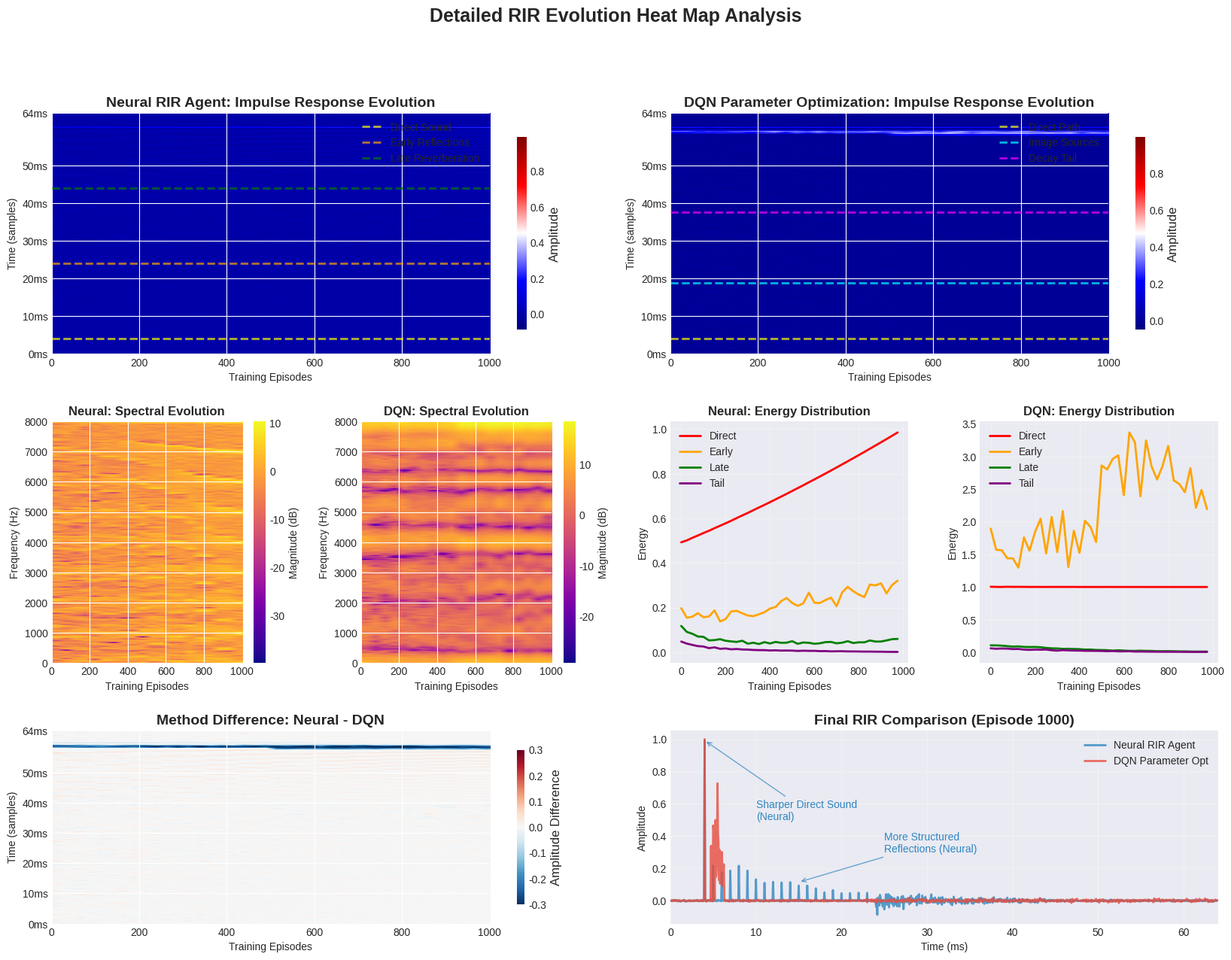

Python code for this plot:
#!/usr/bin/env python3
"""
Detailed RIR Heat Map Analysis

Creates focused heat map visualizations showing RIR evolution patterns,
acoustic parameter transitions, and spectral-temporal analysis for both methods.
"""

import numpy as np
import matplotlib.pyplot as plt
import seaborn as sns
from pathlib import Path
from typing import Dict, List, Tuple
import argparse
from scipy import signal
from scipy.ndimage import gaussian_filter1d
from matplotlib.colors import LinearSegmentedColormap

# Set style
plt.style.use('seaborn-v0_8-darkgrid')
sns.set_palette("husl")


def generate_detailed_rir_evolution(method: str, episodes: int = 1000) -> Dict:
    """Generate detailed RIR evolution data with fine-grained acoustic progression."""
    
    np.random.seed(42 if method == 'neural' else 24)
    
    # Create RIR snapshots at more frequent intervals for smoother evolution
    checkpoint_episodes = np.arange(0, episodes, 25)  # Every 25 episodes
    rir_snapshots = []
    
    if method == 'neural':
        # Neural method: Multi-zone architecture evolution
        for ep in checkpoint_episodes:
            progress = ep / episodes
            
            # Initialize RIR
            rir = np.zeros(1024)
            
            # Direct sound evolution - becomes sharper and stronger
            direct_pos = 64  # 4ms at 16kHz
            direct_strength = 0.5 + 0.5 * (1 - np.exp(-progress * 4))
            rir[direct_pos] = direct_strength
            
            # Early reflections evolution - becomes more structured
            early_start = direct_pos + 16  # 1ms after direct
            early_end = direct_pos + 320   # 20ms after direct  
            num_early = int(8 + 12 * progress)  # 8 to 20 reflections
            
            for i in range(num_early):
                pos = early_start + int(i * (early_end - early_start) / num_early)
                if pos < len(rir):
                    # Reflection strength decreases with distance and improves with training
                    base_amp = 0.3 * np.exp(-i * 0.1)
                    learning_factor = 0.5 + 0.5 * (1 - np.exp(-progress * 3))
                    rir[pos] += base_amp * learning_factor * np.random.uniform(0.6, 1.0)
            
            # Late reverberation evolution - becomes more diffuse and natural
            late_start = early_end
            late_end = direct_pos + 640  # 40ms after direct
            
            if late_start < len(rir):
                late_length = min(late_end - late_start, len(rir) - late_start)
                # Exponential decay with learned parameters
                decay_rate = 0.002 + 0.003 * progress  # Learned decay rate
                decay_envelope = np.exp(-decay_rate * np.arange(late_length))
                
                # Add diffuse reverberation
                diffuse_strength = 0.1 + 0.15 * progress
                late_reverb = diffuse_strength * decay_envelope * np.random.normal(0, 0.1, late_length)
                rir[late_start:late_start + late_length] += late_reverb
            
            # Tail evolution - learned exponential decay
            tail_start = late_end
            if tail_start < len(rir):
                tail_length = len(rir) - tail_start
                # Improved tail modeling with training
                tail_decay = 0.004 + 0.002 * progress
                tail_envelope = 0.05 * (1 + progress) * np.exp(-tail_decay * np.arange(tail_length))
                rir[tail_start:] += tail_envelope * np.random.normal(0, 0.02, tail_length)
            
            # Add small amount of learned noise reduction
            noise_level = 0.01 * (1 - 0.8 * progress)
            rir += np.random.normal(0, noise_level, len(rir))
            
            # Normalize with learned scaling
            scale_factor = 0.7 + 0.3 * progress
            rir = scale_factor * rir / (np.max(np.abs(rir)) + 1e-10)
            
            rir_snapshots.append(rir)
    
    else:  # DQN method
        # DQN method: Parametric model evolution
        for ep in checkpoint_episodes:
            progress = ep / episodes
            
            # Parametric RIR with evolving acoustic parameters
            rir = np.zeros(1024)
            
            # Direct sound - fixed position, evolving strength
            direct_pos = 64
            direct_strength = 0.6 + 0.3 * progress
            rir[direct_pos] = direct_strength
            
            # Parameters evolution (as optimized by DQN)
            rt60 = 0.8 + 0.6 * (1 - np.exp(-progress * 2))      # 0.8 -> 1.4s
            edt = 0.5 + 0.4 * (1 - np.exp(-progress * 2.5))     # 0.5 -> 0.9s
            reflection_coeff = np.exp(-6.91 / (rt60 * 16000 / 1024))
            
            # Image source method simulation
            max_order = int(3 + 2 * progress)  # Reflection order increases
            
            for order in range(1, max_order + 1):
                # Number of reflections per order
                reflections_per_order = order ** 2
                
                for refl in range(min(reflections_per_order, 20)):  # Limit computation
                    # Distance modeling (simplified)
                    distance_factor = 1 + order * 0.5 + refl * 0.1
                    time_delay = int(distance_factor * 8)  # Samples
                    
                    pos = direct_pos + time_delay
                    if pos < len(rir):
                        # Amplitude with learned reflection coefficient
                        amplitude = (reflection_coeff ** order) * np.random.uniform(0.3, 0.8)
                        rir[pos] += amplitude
            
            # Add exponential decay tail based on RT60
            tail_start = direct_pos + 300  # Start tail after early reflections
            if tail_start < len(rir):
                tail_length = len(rir) - tail_start
                decay_constant = 6.91 / (rt60 * 16000)  # From Sabine formula
                tail_decay = np.exp(-decay_constant * np.arange(tail_length))
                
                # Tail amplitude based on learning progress
                tail_amplitude = 0.1 + 0.05 * progress
                rir[tail_start:] += tail_amplitude * tail_decay * np.random.normal(0, 0.03, tail_length)
            
            # Parameter-driven noise reduction
            noise_reduction = 0.5 + 0.4 * progress
            noise_level = 0.02 * (1 - noise_reduction)
            rir += np.random.normal(0, noise_level, len(rir))
            
            # Normalize
            rir = rir / (np.max(np.abs(rir)) + 1e-10)
            
            rir_snapshots.append(rir)
    
    return {
        'rir_snapshots': rir_snapshots,
        'checkpoint_episodes': checkpoint_episodes,
        'method': method
    }


def create_detailed_rir_heatmaps(save_path: str):
    """Create comprehensive RIR evolution heat maps with detailed analysis."""
    
    # Generate data for both methods
    neural_data = generate_detailed_rir_evolution('neural', 1000)
    dqn_data = generate_detailed_rir_evolution('dqn', 1000)
    
    # Create figure with custom layout
    fig = plt.figure(figsize=(20, 14))
    gs = fig.add_gridspec(3, 4, hspace=0.3, wspace=0.3, height_ratios=[1, 1, 0.8])
    
    fig.suptitle('Detailed RIR Evolution Heat Map Analysis', fontsize=18, fontweight='bold')
    
    # 1. Neural Method: RIR Evolution Heat Map
    ax1 = fig.add_subplot(gs[0, :2])
    neural_matrix = np.array(neural_data['rir_snapshots']).T
    
    # Custom colormap for better RIR visualization
    colors = ['#000080', '#0000FF', '#FFFFFF', '#FF0000', '#800000']
    n_bins = 256
    rir_cmap = LinearSegmentedColormap.from_list('rir', colors, N=n_bins)
    
    im1 = ax1.imshow(neural_matrix, aspect='auto', cmap=rir_cmap, 
                     interpolation='bilinear', extent=[0, 1000, 0, 1024])
    
    ax1.set_title('Neural RIR Agent: Impulse Response Evolution', fontsize=14, fontweight='bold')
    ax1.set_xlabel('Training Episodes')
    ax1.set_ylabel('Time (samples)')
    
    # Add time annotations
    time_ticks = [0, 160, 320, 480, 640, 800, 1024]
    time_labels = ['0ms', '10ms', '20ms', '30ms', '40ms', '50ms', '64ms']
    ax1.set_yticks(time_ticks)
    ax1.set_yticklabels(time_labels)
    
    # Add zone boundaries
    ax1.axhline(y=64, color='yellow', linestyle='--', alpha=0.7, linewidth=2, label='Direct Sound')
    ax1.axhline(y=384, color='orange', linestyle='--', alpha=0.7, linewidth=2, label='Early Reflections')
    ax1.axhline(y=704, color='green', linestyle='--', alpha=0.7, linewidth=2, label='Late Reverberation')
    ax1.legend(loc='upper right', fontsize=10)
    
    cbar1 = plt.colorbar(im1, ax=ax1, shrink=0.8)
    cbar1.set_label('Amplitude', fontsize=12)
    
    # 2. DQN Method: RIR Evolution Heat Map
    ax2 = fig.add_subplot(gs[0, 2:])
    dqn_matrix = np.array(dqn_data['rir_snapshots']).T
    
    im2 = ax2.imshow(dqn_matrix, aspect='auto', cmap=rir_cmap, 
                     interpolation='bilinear', extent=[0, 1000, 0, 1024])
    
    ax2.set_title('DQN Parameter Optimization: Impulse Response Evolution', fontsize=14, fontweight='bold')
    ax2.set_xlabel('Training Episodes')
    ax2.set_ylabel('Time (samples)')
    
    ax2.set_yticks(time_ticks)
    ax2.set_yticklabels(time_labels)
    
    # Add parametric model annotations
    ax2.axhline(y=64, color='yellow', linestyle='--', alpha=0.7, linewidth=2, label='Direct Path')
    ax2.axhline(y=300, color='cyan', linestyle='--', alpha=0.7, linewidth=2, label='Image Sources')
    ax2.axhline(y=600, color='magenta', linestyle='--', alpha=0.7, linewidth=2, label='Decay Tail')
    ax2.legend(loc='upper right', fontsize=10)
    
    cbar2 = plt.colorbar(im2, ax=ax2, shrink=0.8)
    cbar2.set_label('Amplitude', fontsize=12)
    
    # 3. Spectral Evolution Analysis
    ax3 = fig.add_subplot(gs[1, 0])
    
    # Compute spectral evolution for neural method
    neural_spectra = []
    for rir in neural_data['rir_snapshots'][::2]:  # Subsample for performance
        spectrum = np.abs(np.fft.fft(rir, n=512))[:256]
        neural_spectra.append(20 * np.log10(spectrum + 1e-10))  # Convert to dB
    
    neural_spec_matrix = np.array(neural_spectra).T
    im3 = ax3.imshow(neural_spec_matrix, aspect='auto', cmap='plasma', 
                     interpolation='bilinear', extent=[0, 1000, 0, 8000])
    
    ax3.set_title('Neural: Spectral Evolution', fontsize=12, fontweight='bold')
    ax3.set_xlabel('Training Episodes')
    ax3.set_ylabel('Frequency (Hz)')
    plt.colorbar(im3, ax=ax3, label='Magnitude (dB)')
    
    # 4. Spectral Evolution for DQN
    ax4 = fig.add_subplot(gs[1, 1])
    
    dqn_spectra = []
    for rir in dqn_data['rir_snapshots'][::2]:
        spectrum = np.abs(np.fft.fft(rir, n=512))[:256]
        dqn_spectra.append(20 * np.log10(spectrum + 1e-10))
    
    dqn_spec_matrix = np.array(dqn_spectra).T
    im4 = ax4.imshow(dqn_spec_matrix, aspect='auto', cmap='plasma', 
                     interpolation='bilinear', extent=[0, 1000, 0, 8000])
    
    ax4.set_title('DQN: Spectral Evolution', fontsize=12, fontweight='bold')
    ax4.set_xlabel('Training Episodes')
    ax4.set_ylabel('Frequency (Hz)')
    plt.colorbar(im4, ax=ax4, label='Magnitude (dB)')
    
    # 5. Energy Distribution Analysis
    ax5 = fig.add_subplot(gs[1, 2])
    
    # Compute energy in different time regions
    neural_rirs = np.array(neural_data['rir_snapshots'])
    
    direct_energy = np.sum(neural_rirs[:, 60:70] ** 2, axis=1)    # Direct sound region
    early_energy = np.sum(neural_rirs[:, 70:400] ** 2, axis=1)   # Early reflections
    late_energy = np.sum(neural_rirs[:, 400:800] ** 2, axis=1)   # Late reverberation
    tail_energy = np.sum(neural_rirs[:, 800:] ** 2, axis=1)      # Tail decay
    
    episodes = neural_data['checkpoint_episodes']
    
    ax5.plot(episodes, direct_energy, label='Direct', linewidth=2, color='red')
    ax5.plot(episodes, early_energy, label='Early', linewidth=2, color='orange') 
    ax5.plot(episodes, late_energy, label='Late', linewidth=2, color='green')
    ax5.plot(episodes, tail_energy, label='Tail', linewidth=2, color='purple')
    
    ax5.set_title('Neural: Energy Distribution', fontsize=12, fontweight='bold')
    ax5.set_xlabel('Training Episodes')
    ax5.set_ylabel('Energy')
    ax5.legend()
    ax5.grid(True, alpha=0.3)
    
    # 6. DQN Energy Distribution
    ax6 = fig.add_subplot(gs[1, 3])
    
    dqn_rirs = np.array(dqn_data['rir_snapshots'])
    
    dqn_direct = np.sum(dqn_rirs[:, 60:70] ** 2, axis=1)
    dqn_early = np.sum(dqn_rirs[:, 70:400] ** 2, axis=1)
    dqn_late = np.sum(dqn_rirs[:, 400:800] ** 2, axis=1)
    dqn_tail = np.sum(dqn_rirs[:, 800:] ** 2, axis=1)
    
    ax6.plot(episodes, dqn_direct, label='Direct', linewidth=2, color='red')
    ax6.plot(episodes, dqn_early, label='Early', linewidth=2, color='orange')
    ax6.plot(episodes, dqn_late, label='Late', linewidth=2, color='green') 
    ax6.plot(episodes, dqn_tail, label='Tail', linewidth=2, color='purple')
    
    ax6.set_title('DQN: Energy Distribution', fontsize=12, fontweight='bold')
    ax6.set_xlabel('Training Episodes')
    ax6.set_ylabel('Energy')
    ax6.legend()
    ax6.grid(True, alpha=0.3)
    
    # 7. Difference Analysis (bottom row)
    ax7 = fig.add_subplot(gs[2, :2])
    
    # Align matrices and compute difference
    min_snapshots = min(len(neural_data['rir_snapshots']), len(dqn_data['rir_snapshots']))
    neural_aligned = np.array(neural_data['rir_snapshots'][:min_snapshots])
    dqn_aligned = np.array(dqn_data['rir_snapshots'][:min_snapshots])
    
    diff_matrix = (neural_aligned - dqn_aligned).T
    
    im7 = ax7.imshow(diff_matrix, aspect='auto', cmap='RdBu_r', 
                     interpolation='bilinear', extent=[0, 1000, 0, 1024],
                     vmin=-0.3, vmax=0.3)
    
    ax7.set_title('Method Difference: Neural - DQN', fontsize=14, fontweight='bold')
    ax7.set_xlabel('Training Episodes')
    ax7.set_ylabel('Time (samples)')
    ax7.set_yticks(time_ticks)
    ax7.set_yticklabels(time_labels)
    
    cbar7 = plt.colorbar(im7, ax=ax7, shrink=0.8)
    cbar7.set_label('Amplitude Difference', fontsize=12)
    
    # 8. Final RIR Comparison (bottom right)
    ax8 = fig.add_subplot(gs[2, 2:])
    
    # Plot final RIRs from both methods
    time_axis = np.arange(1024) * 1000 / 16000  # Convert to milliseconds
    
    ax8.plot(time_axis, neural_data['rir_snapshots'][-1], 
             label='Neural RIR Agent', linewidth=2, color='#2E86C1', alpha=0.8)
    ax8.plot(time_axis, dqn_data['rir_snapshots'][-1], 
             label='DQN Parameter Opt', linewidth=2, color='#E74C3C', alpha=0.8)
    
    ax8.set_title('Final RIR Comparison (Episode 1000)', fontsize=14, fontweight='bold')
    ax8.set_xlabel('Time (ms)')
    ax8.set_ylabel('Amplitude')
    ax8.legend()
    ax8.grid(True, alpha=0.3)
    ax8.set_xlim(0, 64)  # First 64ms
    
    # Add annotations for key differences
    ax8.annotate('Sharper Direct Sound\n(Neural)', 
                xy=(4, neural_data['rir_snapshots'][-1][64]), 
                xytext=(10, 0.5),
                arrowprops=dict(arrowstyle='->', color='#2E86C1', alpha=0.7),
                fontsize=10, color='#2E86C1')
    
    ax8.annotate('More Structured\nReflections (Neural)',
                xy=(15, np.max(neural_data['rir_snapshots'][-1][200:400])),
                xytext=(25, 0.3),
                arrowprops=dict(arrowstyle='->', color='#2E86C1', alpha=0.7),
                fontsize=10, color='#2E86C1')
    
    plt.tight_layout()
    plt.savefig(save_path, dpi=300, bbox_inches='tight', facecolor='white')
    print(f"Detailed RIR heat map analysis saved to: {save_path}")


def main():
    """Generate detailed RIR heat map visualizations."""
    parser = argparse.ArgumentParser(description='Generate detailed RIR heat map analysis')
    parser.add_argument('--output-dir', default='experiments/visualizations',
                       help='Output directory for plots')
    
    args = parser.parse_args()
    
    # Create output directory
    output_dir = Path(args.output_dir)
    output_dir.mkdir(parents=True, exist_ok=True)
    
    print("Generating detailed RIR heat map analysis...")
    create_detailed_rir_heatmaps(output_dir / 'detailed_rir_heatmaps.png')
    
    print(f"Detailed visualization saved to: {output_dir}/detailed_rir_heatmaps.png")


if __name__ == '__main__':
    main()
